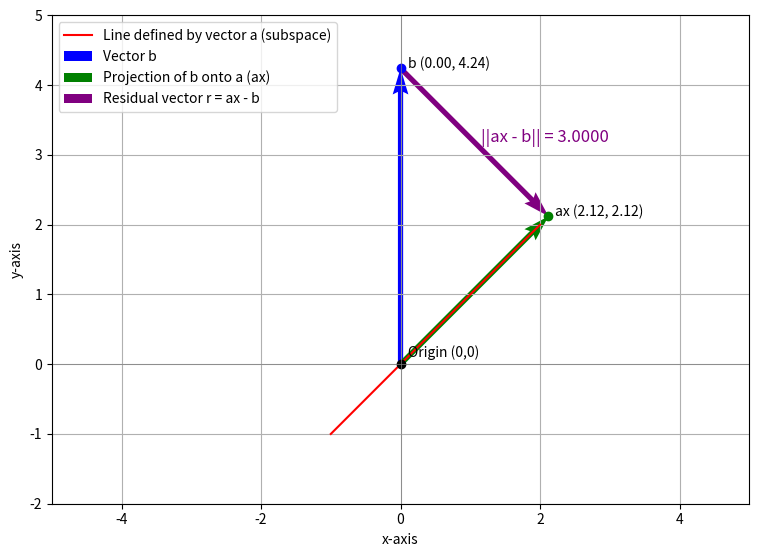

Source code (Python): (Note: this script raises an exception after producing the figure.)
import numpy as np
import matplotlib.pyplot as plt

# Define the vectors from the problem statement
a = np.array([1, 1])
b = np.array([0, 3 * np.sqrt(2)])

# Step 1: Solve for the value of x
# According to the least squares method, x = (a^T * b) / (a^T * a)
# This is equivalent to the dot product a.b / a.a
a_dot_b = np.dot(a, b)
a_dot_a = np.dot(a, a)

x_opt = a_dot_b / a_dot_a

# Step 2: Calculate the residual vector and its norm
# The residual vector r = ax - b
residual_vector = (x_opt * a) - b

# The norm of the residual vector is ||ax - b||
norm_value = np.linalg.norm(residual_vector)

print(f"The norm of the vector (ax - b) is: {norm_value}")

# Step 3: Plot the solution and display the norm
# Calculate the projection of b onto a (the vector ax)
proj_b_on_a = x_opt * a

# Create the plot
plt.figure(figsize=(9, 9))

# Plot the line for vector a (the subspace)
line_end = 2 * a
plt.plot([-a[0], line_end[0]], [-a[1], line_end[1]], 'r-', label='Line defined by vector a (subspace)')

# Plot vector b
plt.quiver(0, 0, b[0], b[1], angles='xy', scale_units='xy', scale=1, color='b', label='Vector b')

# Plot the projection vector (ax)
plt.quiver(0, 0, proj_b_on_a[0], proj_b_on_a[1], angles='xy', scale_units='xy', scale=1, color='g', label='Projection of b onto a (ax)')

# Plot the residual vector (r = ax - b)
# Note: the residual r is actually ax - b, so we plot from b to ax
plt.quiver(b[0], b[1], proj_b_on_a[0] - b[0], proj_b_on_a[1] - b[1], angles='xy', scale_units='xy', scale=1, color='purple', label='Residual vector r = ax - b')

# Add text annotation for the norm
mid_point_residual = (proj_b_on_a + b) / 2
plt.text(mid_point_residual[0] + 0.1, mid_point_residual[1], f'||ax - b|| = {norm_value:.4f}', fontsize=12, color='purple')


# Mark the points
plt.plot(b[0], b[1], 'bo')
plt.plot(proj_b_on_a[0], proj_b_on_a[1], 'go')
plt.plot(0, 0, 'ko') # Origin

# Add text labels for points
plt.text(b[0] + 0.1, b[1], f'b ({b[0]:.2f}, {b[1]:.2f})')
plt.text(proj_b_on_a[0] + 0.1, proj_b_on_a[1], f'ax ({proj_b_on_a[0]:.2f}, {proj_b_on_a[1]:.2f})')
plt.text(0.1, 0.1, 'Origin (0,0)')

# Set plot limits and labels
max_val = 5
plt.xlim(-max_val, max_val)
plt.ylim(-2, max_val)
plt.axhline(0, color='grey', lw=0.5)
plt.axvline(0, color='grey', lw=0.5)
plt.grid(True)
plt.gca().set_aspect('equal', adjustable='box')
plt.xlabel('x-axis')
plt.ylabel('y-axis')
plt.legend()

# Save the plot
plt.savefig('../figs/fig.png')
plt.show()
